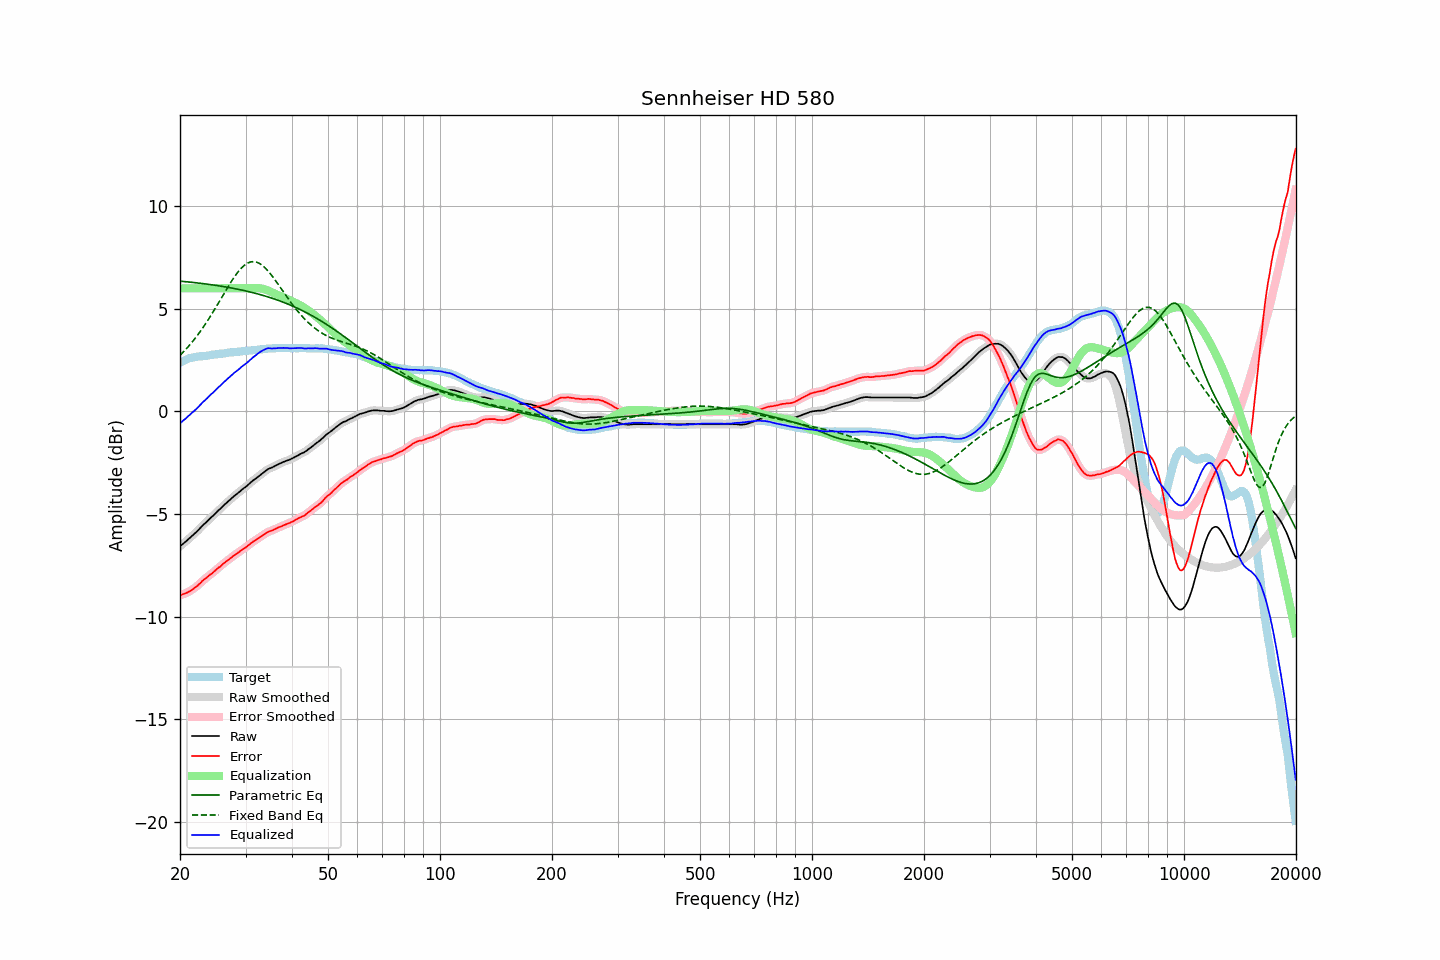

Data behind this chart, as committed beside it:
frequency, raw, error, smoothed, error_smoothed, equalization, parametric_eq, fixed_band_eq, equalized_raw, equalized_smoothed, target
20.00, -6.57, -8.96, -6.57, -8.96, 6.00, 6.35, 2.73, -0.57, -0.57, 2.38
20.20, -6.51, -8.94, -6.51, -8.93, 6.00, 6.34, 2.81, -0.51, -0.51, 2.42
20.40, -6.44, -8.91, -6.45, -8.91, 6.00, 6.34, 2.89, -0.44, -0.45, 2.46
20.61, -6.38, -8.88, -6.38, -8.88, 6.00, 6.33, 2.97, -0.38, -0.38, 2.49
20.81, -6.31, -8.84, -6.31, -8.85, 6.00, 6.32, 3.06, -0.31, -0.31, 2.53
21.02, -6.24, -8.81, -6.24, -8.81, 6.00, 6.31, 3.15, -0.24, -0.24, 2.57
21.23, -6.17, -8.76, -6.17, -8.77, 6.00, 6.30, 3.24, -0.17, -0.17, 2.59
21.44, -6.10, -8.71, -6.10, -8.72, 6.00, 6.30, 3.33, -0.10, -0.10, 2.61
21.66, -6.03, -8.66, -6.03, -8.66, 6.00, 6.29, 3.42, -0.03, -0.03, 2.63
21.87, -5.96, -8.60, -5.96, -8.61, 6.00, 6.28, 3.52, 0.04, 0.04, 2.64
22.09, -5.89, -8.55, -5.89, -8.55, 6.00, 6.27, 3.62, 0.11, 0.11, 2.66
22.31, -5.81, -8.48, -5.81, -8.48, 6.00, 6.26, 3.73, 0.19, 0.19, 2.67
22.54, -5.73, -8.41, -5.73, -8.41, 6.00, 6.25, 3.83, 0.27, 0.27, 2.68
22.76, -5.65, -8.34, -5.65, -8.34, 6.00, 6.24, 3.94, 0.35, 0.35, 2.69
22.99, -5.56, -8.25, -5.57, -8.26, 6.00, 6.23, 4.05, 0.44, 0.43, 2.69
23.22, -5.49, -8.19, -5.49, -8.19, 6.00, 6.22, 4.17, 0.51, 0.51, 2.70
23.45, -5.42, -8.13, -5.42, -8.13, 6.00, 6.21, 4.28, 0.58, 0.58, 2.71
23.69, -5.35, -8.07, -5.35, -8.07, 6.00, 6.20, 4.40, 0.65, 0.65, 2.72
23.92, -5.27, -8.00, -5.27, -8.00, 6.00, 6.19, 4.52, 0.73, 0.73, 2.73
24.16, -5.19, -7.94, -5.20, -7.94, 6.00, 6.18, 4.65, 0.81, 0.80, 2.75
24.40, -5.12, -7.89, -5.12, -7.88, 6.00, 6.17, 4.77, 0.88, 0.88, 2.77
24.65, -5.05, -7.82, -5.05, -7.82, 6.00, 6.16, 4.90, 0.95, 0.95, 2.77
24.89, -4.97, -7.75, -4.97, -7.75, 6.00, 6.15, 5.03, 1.03, 1.03, 2.78
25.14, -4.89, -7.68, -4.89, -7.68, 6.00, 6.14, 5.16, 1.11, 1.11, 2.79
25.39, -4.81, -7.61, -4.82, -7.62, 6.00, 6.12, 5.30, 1.19, 1.18, 2.80
25.65, -4.75, -7.57, -4.74, -7.55, 6.00, 6.11, 5.43, 1.25, 1.26, 2.82
25.91, -4.67, -7.49, -4.67, -7.49, 6.00, 6.10, 5.56, 1.33, 1.33, 2.82
26.16, -4.59, -7.42, -4.60, -7.42, 6.00, 6.09, 5.70, 1.41, 1.40, 2.82
26.43, -4.52, -7.36, -4.52, -7.35, 6.00, 6.07, 5.83, 1.48, 1.48, 2.83
26.69, -4.45, -7.29, -4.45, -7.30, 6.00, 6.06, 5.96, 1.55, 1.55, 2.84
26.96, -4.38, -7.24, -4.38, -7.24, 6.00, 6.05, 6.09, 1.62, 1.62, 2.86
27.23, -4.31, -7.18, -4.31, -7.18, 6.00, 6.03, 6.22, 1.69, 1.69, 2.87
27.50, -4.24, -7.12, -4.24, -7.12, 6.00, 6.02, 6.34, 1.76, 1.76, 2.88
27.77, -4.17, -7.05, -4.17, -7.06, 6.00, 6.00, 6.46, 1.83, 1.83, 2.88
28.05, -4.10, -7.00, -4.10, -7.00, 6.00, 5.99, 6.58, 1.90, 1.90, 2.90
28.33, -4.04, -6.94, -4.04, -6.94, 6.00, 5.97, 6.68, 1.96, 1.96, 2.90
28.62, -3.98, -6.89, -3.98, -6.89, 6.00, 5.96, 6.79, 2.02, 2.02, 2.91
28.90, -3.92, -6.84, -3.92, -6.83, 6.00, 5.94, 6.88, 2.08, 2.08, 2.92
29.19, -3.85, -6.77, -3.85, -6.78, 6.00, 5.92, 6.97, 2.15, 2.15, 2.92
29.48, -3.78, -6.73, -3.79, -6.72, 6.00, 5.91, 7.05, 2.22, 2.21, 2.95
29.78, -3.72, -6.67, -3.73, -6.67, 6.00, 5.89, 7.12, 2.28, 2.27, 2.94
30.08, -3.67, -6.63, -3.66, -6.62, 6.00, 5.87, 7.18, 2.33, 2.34, 2.95
30.38, -3.60, -6.55, -3.60, -6.56, 6.00, 5.85, 7.23, 2.40, 2.40, 2.95
30.68, -3.53, -6.50, -3.53, -6.50, 6.00, 5.83, 7.26, 2.47, 2.47, 2.97
30.99, -3.46, -6.43, -3.46, -6.43, 6.00, 5.82, 7.29, 2.54, 2.54, 2.97
31.30, -3.39, -6.37, -3.40, -6.38, 6.00, 5.80, 7.30, 2.61, 2.60, 2.98
31.61, -3.33, -6.32, -3.34, -6.32, 6.00, 5.78, 7.30, 2.67, 2.67, 2.99
31.93, -3.28, -6.28, -3.28, -6.27, 6.01, 5.76, 7.29, 2.72, 2.73, 3.00
32.24, -3.22, -6.22, -3.22, -6.22, 6.01, 5.73, 7.27, 2.79, 2.79, 3.00
32.57, -3.15, -6.17, -3.16, -6.17, 6.01, 5.71, 7.23, 2.85, 2.85, 3.01
32.89, -3.09, -6.11, -3.09, -6.11, 6.00, 5.69, 7.19, 2.91, 2.91, 3.02
33.22, -3.03, -6.06, -3.03, -6.06, 5.99, 5.67, 7.13, 2.95, 2.96, 3.03
33.55, -2.97, -6.01, -2.97, -6.01, 5.97, 5.65, 7.07, 3.00, 3.00, 3.04
33.89, -2.91, -5.96, -2.91, -5.96, 5.95, 5.62, 6.99, 3.03, 3.04, 3.05
34.23, -2.85, -5.91, -2.85, -5.91, 5.92, 5.60, 6.91, 3.07, 3.06, 3.06
34.57, -2.80, -5.87, -2.81, -5.87, 5.88, 5.57, 6.82, 3.08, 3.08, 3.06
34.92, -2.77, -5.83, -2.77, -5.84, 5.85, 5.55, 6.73, 3.08, 3.08, 3.06
35.27, -2.74, -5.81, -2.74, -5.81, 5.81, 5.52, 6.63, 3.07, 3.07, 3.07
35.62, -2.70, -5.78, -2.70, -5.78, 5.77, 5.50, 6.53, 3.07, 3.07, 3.08
35.97, -2.66, -5.74, -2.66, -5.74, 5.74, 5.47, 6.42, 3.07, 3.07, 3.08
... 635 more rows
